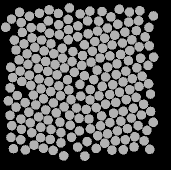

Data behind this chart, as committed beside it:
58.572, 135.91, 0
47.95, 83.42, 0
50.25, 141.9, 0
60.82, 146.3, 0
71.01, 148.5, 0
80.92, 151.6, 0
91.54, 156.2, 0
97.72, 166, 0
97.83, 44.95, 0
88.14, 38.37, 0
78.73, 43.69, 0
69.44, 52.23, 0
61.7, 59, 0
54.85, 66.39, 0
47.04, 72.82, 0
39.09, 78.88, 0
40.16, 90.11, 0
41.67, 100.5, 0
37.36, 114.5, 0
45.11, 121.6, 0
48.85, 131.2, 0
41.5, 148.4, 0
51.74, 151.7, 0
60.54, 156.6, 0
70.37, 158.4, 0
80.97, 161.8, 0
83.76, 174.9, 0
89.4, 26.97, 0
78.42, 32.49, 0
68.37, 39.87, 0
61.12, 46.69, 0
52.02, 56.87, 0
44, 62.85, 0
36.02, 68.98, 0
30.76, 86.2, 0
32.58, 96.54, 0
30.14, 106.8, 0
28.32, 119.9, 0
36.04, 126.2, 0
40.92, 138.1, 0
30.95, 156.4, 0
40.73, 158.8, 0
54, 164.1, 0
63.4, 167.3, 0
73.12, 169.4, 0
69.1, 28.87, 0
59.45, 32.41, 0
51.17, 46.58, 0
42.44, 51.47, 0
34.43, 59.11, 0
30.01, 134.3, 0
31.83, 144.7, 0
33.45, 167.6, 0
45.34, 168.9, 0
49.37, 35.21, 0
41.27, 41.57, 0
25.67, 46.35, 0
39.55, 31.34, 0
31.51, 38.09, 0
140.8, 140.2, 0
152.4, 97.62, 0
... 147 more rows
